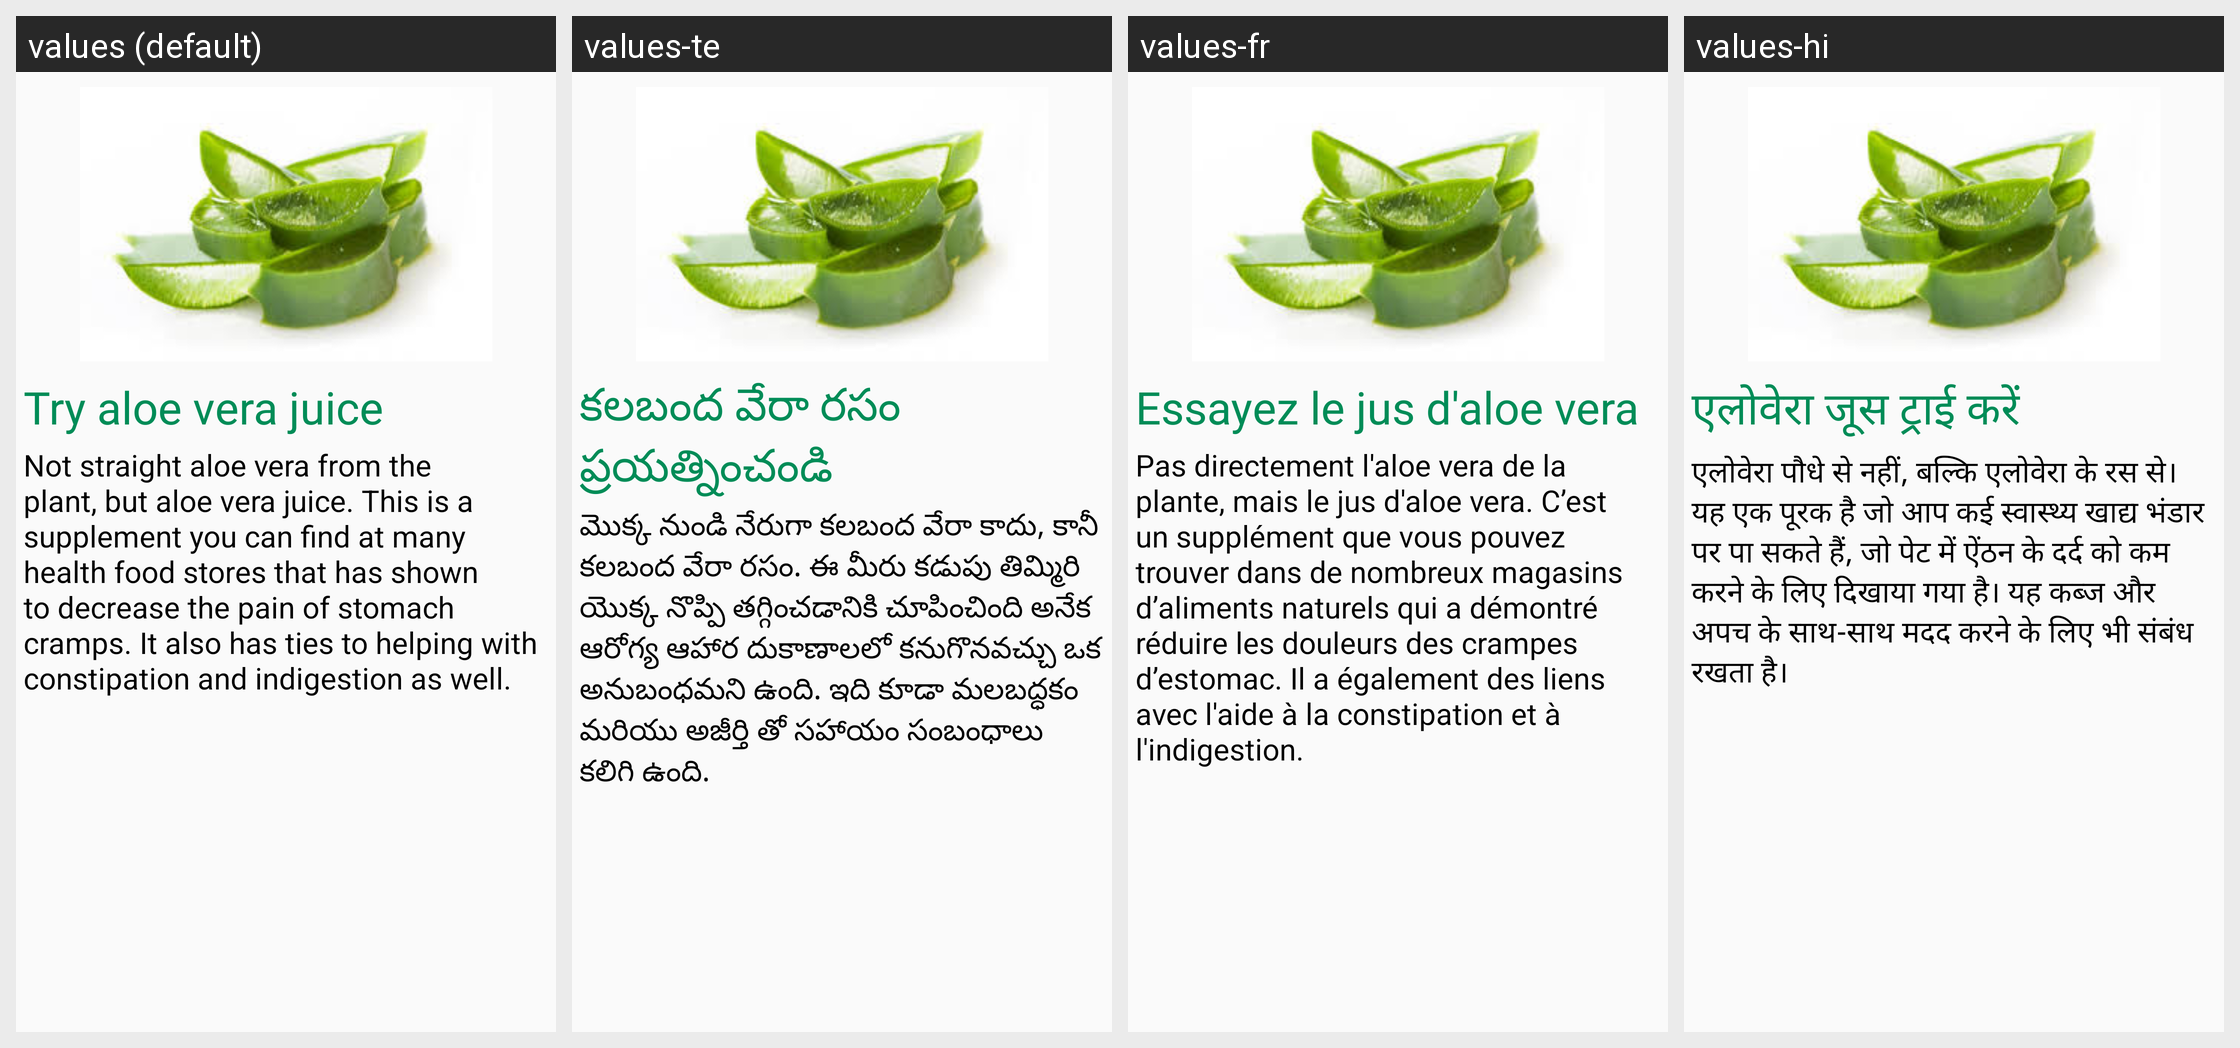

Translations of the strings shown on this Android screen, per locale in the grid:
Android screen res/layout/stomachachefragment_tab3.xml rendered under 4 locales, left to right: values (default), values-te, values-fr, values-hi. Device: Nexus 5 (rendered at 1080×1920; each locale shown at half size, 540×960, under a caption strip naming it); theme AppTheme.
Strings drawn on this screen, with the default value and each locale's value (text and hints the layout hard-codes, and strings that could not be matched under every locale, appear in the picture but are not listed):

tr1
  values: Try aloe vera juice
  values-te: కలబంద వేరా రసం ప్రయత్నించండి
  values-fr: Essayez le jus d'aloe vera
  values-hi: एलोवेरा जूस ट्राई करें

tr2
  values: Not straight aloe vera from the plant, but aloe vera juice. This is a supplement you can find at many health food stores that has shown to decrease the pain of stomach cramps. It also has ties to helping with constipation and indigestion as well.
  values-te: మొక్క నుండి నేరుగా కలబంద వేరా కాదు, కానీ కలబంద వేరా రసం. ఈ మీరు కడుపు తిమ్మిరి యొక్క నొప్పి తగ్గించడానికి చూపించింది అనేక ఆరోగ్య ఆహార దుకాణాలలో కనుగొనవచ్చు ఒక అనుబంధమని ఉంది. ఇది కూడా మలబద్ధకం మరియు అజీర్తి తో సహాయం సంబంధాలు కలిగి ఉంది.
  values-fr: Pas directement l'aloe vera de la plante, mais le jus d'aloe vera. C’est un supplément que vous pouvez trouver dans de nombreux magasins d’aliments naturels qui a démontré réduire les douleurs des crampes d’estomac. Il a également des liens avec l'aide à la constipation et à l'indigestion.
  values-hi: एलोवेरा पौधे से नहीं, बल्कि एलोवेरा के रस से। यह एक पूरक है जो आप कई स्वास्थ्य खाद्य भंडार पर पा सकते हैं, जो पेट में ऐंठन के दर्द को कम करने के लिए दिखाया गया है। यह कब्ज और अपच के साथ-साथ मदद करने के लिए भी संबंध रखता है।
